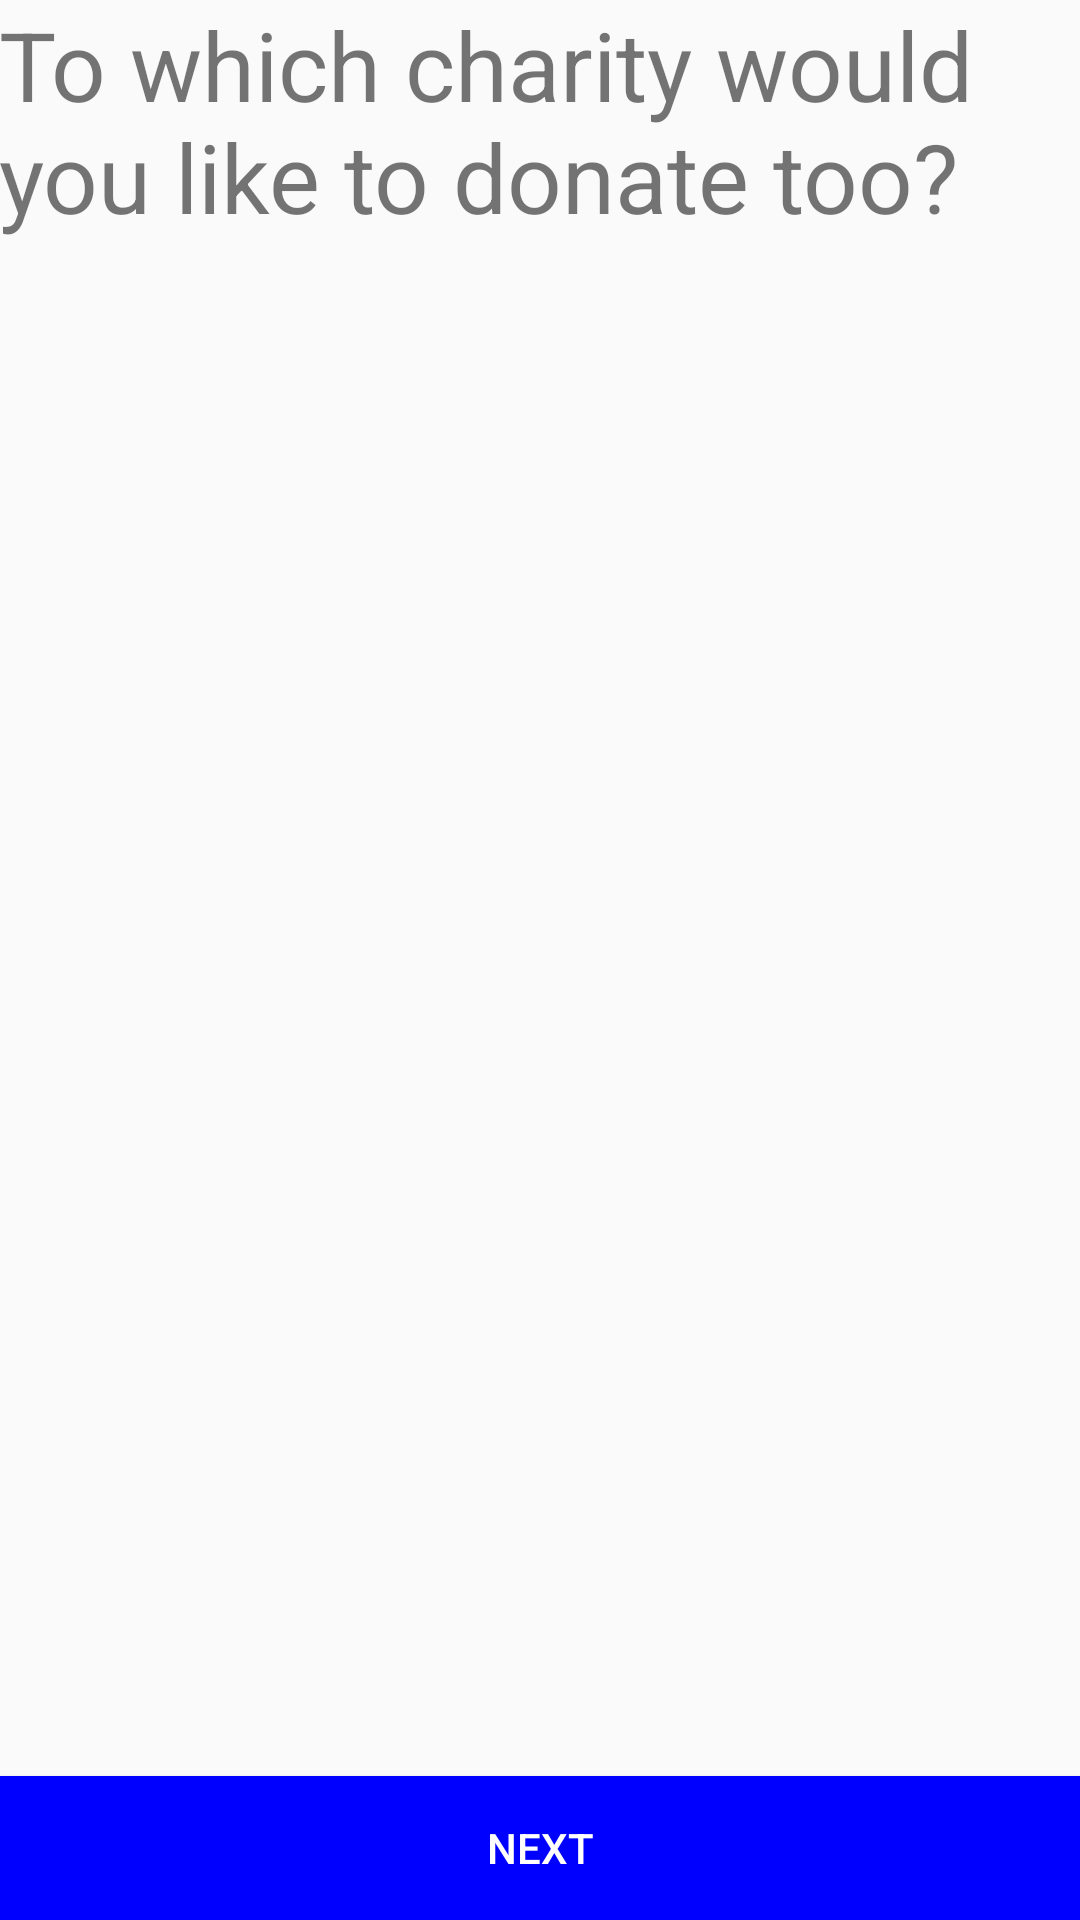

Reconstruct the res/layout file that produces this screen, plus the resources it refers to.
<!-- AndroidManifest.xml: activity theme AppTheme.NoActionBar -->
<!-- res/layout/activity_partners.xml -->
<?xml version="1.0" encoding="utf-8"?>
<LinearLayout xmlns:android="http://schemas.android.com/apk/res/android"
    android:orientation="vertical" android:layout_width="match_parent"
    android:layout_height="match_parent">

    <LinearLayout
        android:layout_width="match_parent"
        android:layout_height="0dp"
        android:layout_weight="1"
        android:orientation="vertical"
        android:padding="@dimen/padding">

        <TextView
            android:layout_width="match_parent"
            android:layout_height="wrap_content"
            android:textSize="@dimen/spacing_big"
            android:text="To which charity would you like to donate too?"/>

    </LinearLayout>

    <Button
        android:id="@+id/partners_next"
        android:layout_height="wrap_content"
        android:layout_width="match_parent"
        android:padding="@dimen/padding"
        android:gravity="center"
        android:textColor="#FFFFFF"
        android:background="#0000FF"
        android:text="Next"/>

</LinearLayout>
<!-- resources referenced by this layout -->
<resources>
  <dimen name="spacing_big">32dp</dimen>
  <style name="AppTheme.NoActionBar">
          <item name="windowActionBar">false</item>
          <item name="windowNoTitle">true</item>
      </style>
</resources>
